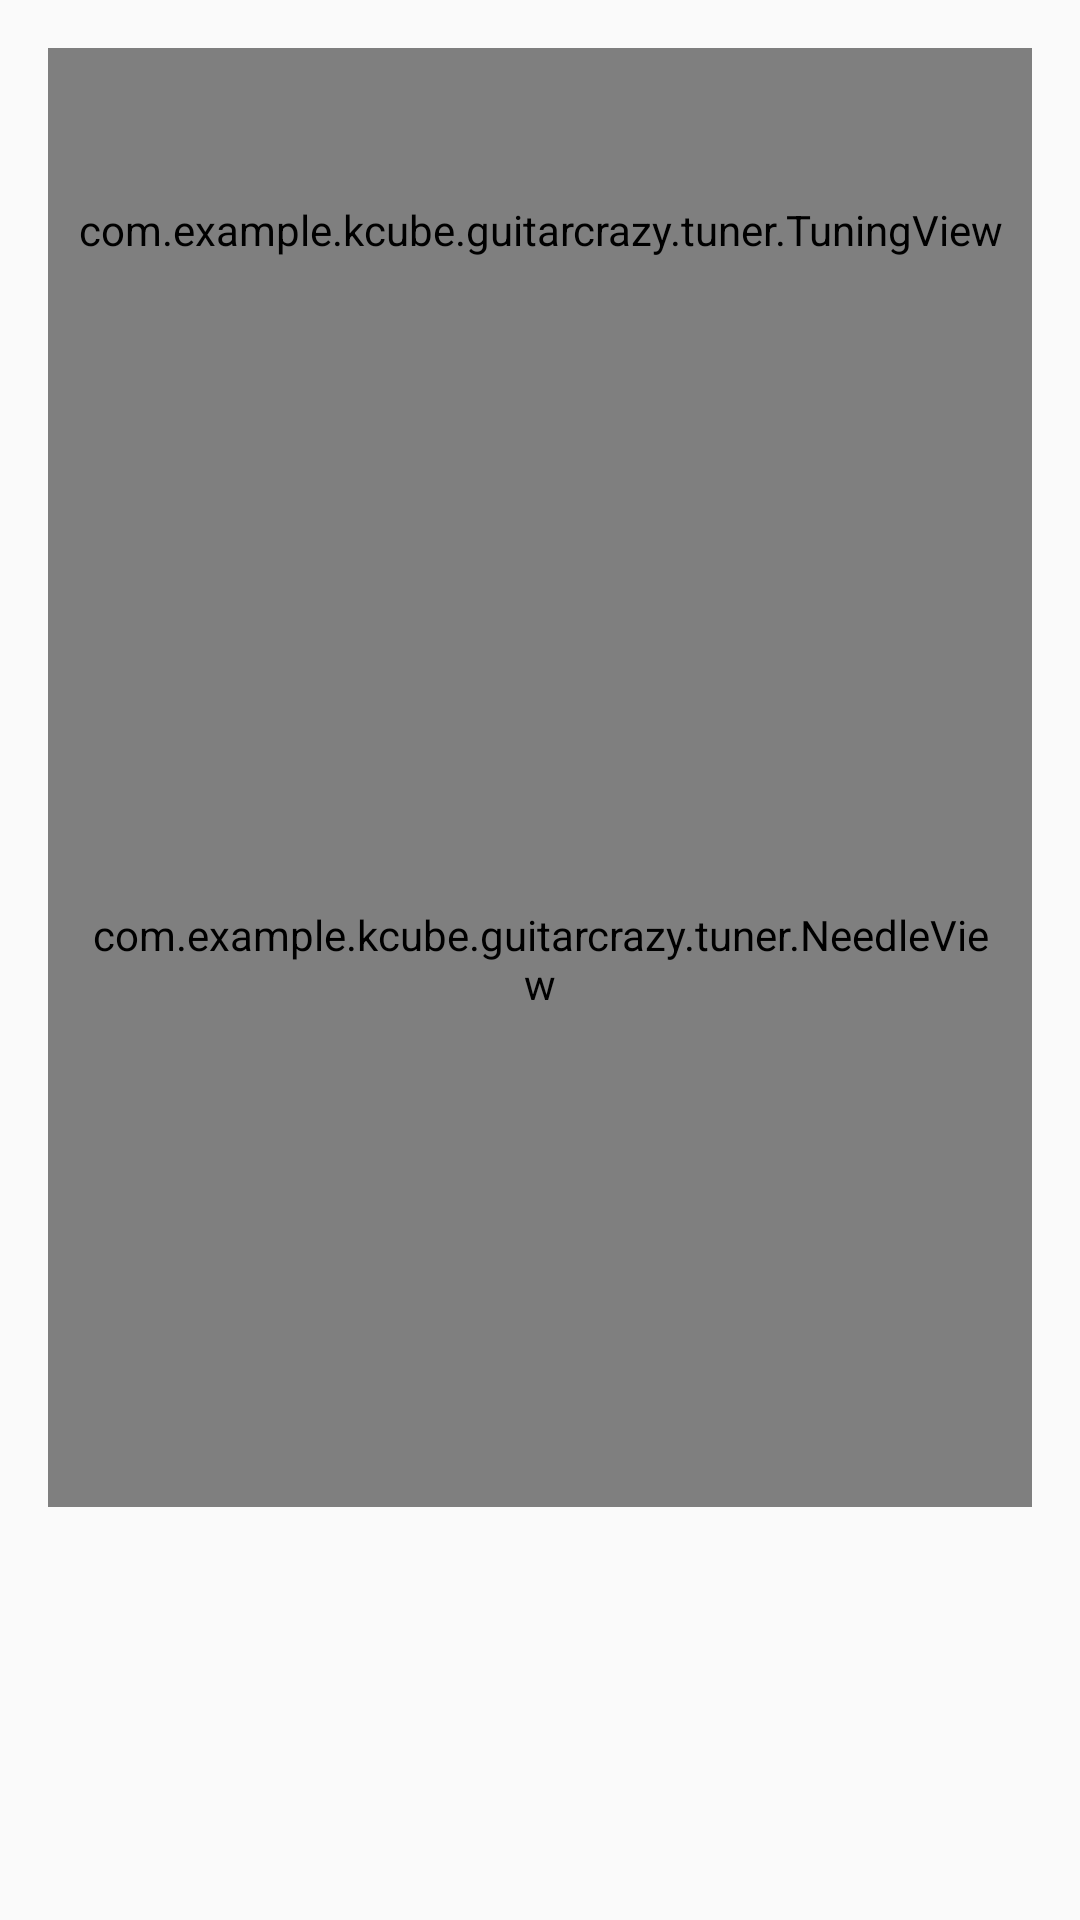

Produce the Android XML layout that renders to this screen, including the resource entries it uses.
<!-- AndroidManifest.xml: application theme AppTheme -->
<!-- res/layout/activity_tuner_main.xml -->
<?xml version="1.0" encoding="utf-8"?>
<FrameLayout xmlns:android="http://schemas.android.com/apk/res/android"
    xmlns:tools="http://schemas.android.com/tools"
    android:layout_width="match_parent"
    android:layout_height="match_parent"
    tools:context="tuner.TunerActivity">

    <LinearLayout
        android:layout_width="match_parent"
        android:layout_height="match_parent"
        android:orientation="vertical"
        android:paddingBottom="@dimen/activity_vertical_margin"
        android:paddingLeft="@dimen/activity_horizontal_margin"
        android:paddingRight="@dimen/activity_horizontal_margin"
        android:paddingTop="@dimen/activity_vertical_margin">

        <com.example.kcube.guitarcrazy.tuner.TuningView
            android:id="@+id/tuning_view"
            android:layout_width="match_parent"
            android:layout_height="0dp"
            android:layout_weight="1" />

        <com.example.kcube.guitarcrazy.tuner.NeedleView
            android:id="@+id/pitch_needle_view"
            android:layout_width="match_parent"
            android:layout_height="0dp"
            android:layout_weight="3"
            android:padding="10dp" />

        <TextView
            android:id="@+id/frequency_view"
            android:layout_width="match_parent"
            android:layout_height="0dp"
            android:layout_weight="1"
            android:gravity="center"
            android:textColor="?android:attr/textColorPrimary"
            android:textSize="@dimen/pitch_name_text_size" />
    </LinearLayout>

    <ImageView
        android:id="@+id/good_pitch_view"
        android:layout_width="wrap_content"
        android:layout_height="wrap_content"
        android:layout_gravity="center"
        android:src="@drawable/ic_menu_home"
        android:visibility="invisible" />
</FrameLayout>
<!-- resources referenced by this layout -->
<resources>
  <dimen name="activity_horizontal_margin">16dp</dimen>
  <dimen name="activity_vertical_margin">16dp</dimen>
  <dimen name="pitch_name_text_size">32sp</dimen>
  <style name="AppTheme" parent="Theme.AppCompat.Light.DarkActionBar">
          
          <item name="colorPrimary">@color/colorPrimary</item>
          <item name="colorPrimaryDark">@color/colorPrimaryDark</item>
          <item name="colorAccent">@color/colorAccent</item>
      </style>
  <color name="colorPrimary">#DF992F</color>
  <color name="colorPrimaryDark">#916421</color>
  <color name="colorAccent">#FFAB40</color>
</resources>
